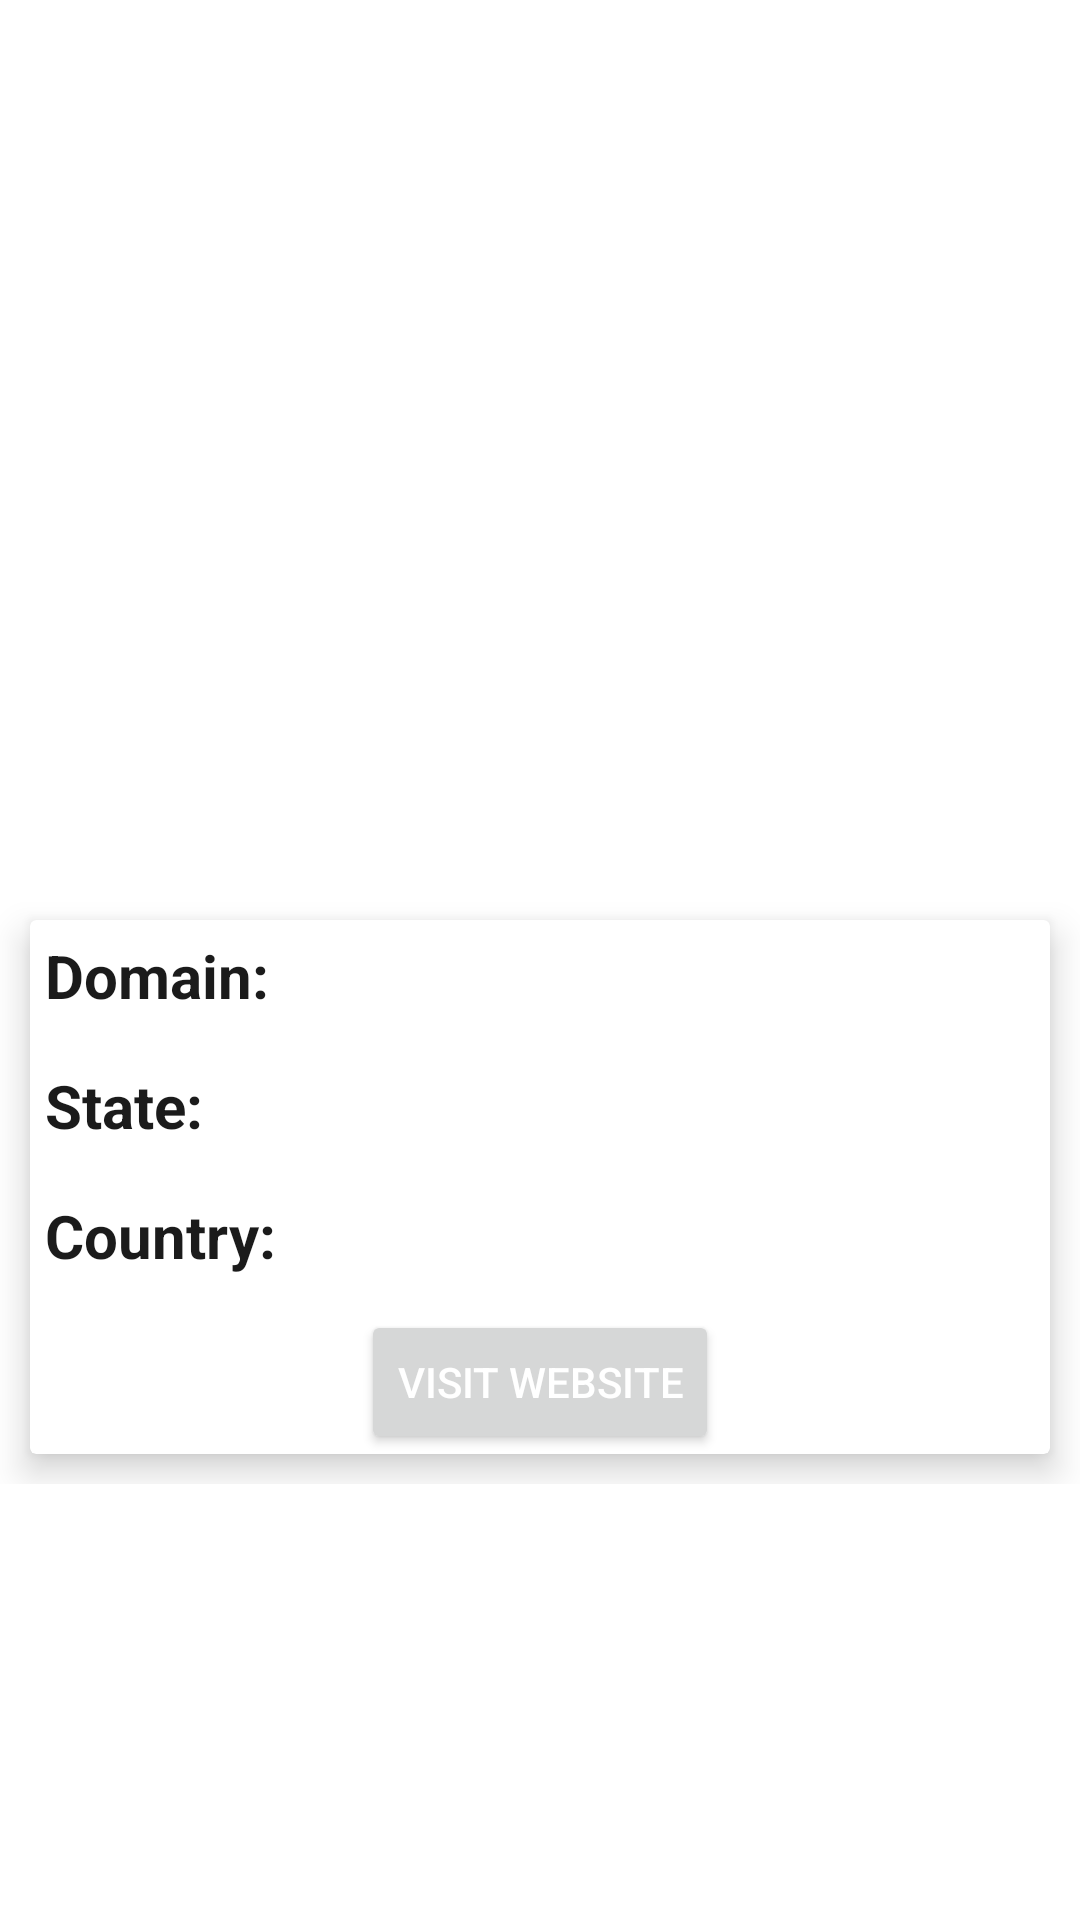

Here is an Android app screen rendered from its layout file. Give the layout XML and the strings, colors and styles it references.
<!-- AndroidManifest.xml: application theme Theme.CollegeApp -->
<!-- res/layout/activity_college.xml -->
<?xml version="1.0" encoding="utf-8"?>
<androidx.constraintlayout.widget.ConstraintLayout xmlns:android="http://schemas.android.com/apk/res/android"
    xmlns:app="http://schemas.android.com/apk/res-auto"
    xmlns:tools="http://schemas.android.com/tools"
    android:layout_width="match_parent"
    android:layout_height="match_parent"
    tools:context=".activities.CollegeActivity">

    <LinearLayout
        android:layout_width="0dp"
        android:layout_height="wrap_content"
        android:gravity="center_horizontal"
        android:orientation="vertical"
        app:layout_constraintBottom_toBottomOf="parent"
        app:layout_constraintEnd_toEndOf="parent"
        app:layout_constraintHorizontal_bias="0.5"
        app:layout_constraintStart_toStartOf="parent"
        app:layout_constraintTop_toTopOf="parent">

        <ImageView
            android:id="@+id/imageView2"
            android:layout_width="110dp"
            android:layout_height="110dp"
            app:srcCompat="@drawable/ic_college" />

        <TextView
            android:id="@+id/collegeName"
            android:layout_width="match_parent"
            android:layout_height="wrap_content"
            android:fontFamily="serif"
            android:layout_marginTop="10dp"
            tools:text="NIT Jalandhar"
            android:textAlignment="center"
            android:textSize="24sp" />

        <androidx.cardview.widget.CardView
            android:layout_width="match_parent"
            android:layout_height="wrap_content"
            app:cardElevation="7dp"
            app:cardMaxElevation="7dp"
            android:layout_margin="10dp">

            <androidx.constraintlayout.widget.ConstraintLayout
                android:layout_width="match_parent"
                android:layout_height="wrap_content">

                <LinearLayout
                    android:id="@+id/domain_box"
                    android:layout_width="match_parent"
                    android:layout_height="wrap_content"
                    android:orientation="horizontal"
                    android:padding="5dp"
                    app:layout_constraintEnd_toEndOf="parent"
                    app:layout_constraintHorizontal_bias="0.5"
                    app:layout_constraintStart_toStartOf="parent"
                    app:layout_constraintTop_toTopOf="parent">

                    <TextView
                        android:layout_width="wrap_content"
                        android:layout_height="wrap_content"
                        android:text="@string/domain"
                        android:textSize="20sp"
                        android:textStyle="bold" />

                    <TextView
                        android:id="@+id/domain"
                        android:layout_width="wrap_content"
                        android:layout_height="wrap_content"
                        android:layout_marginStart="10dp"
                        android:padding="2dp"
                        tools:text="nitj.ac.in"
                        android:textSize="18sp" />

                </LinearLayout>

                <LinearLayout
                    android:id="@+id/state_box"
                    android:layout_width="match_parent"
                    android:layout_height="wrap_content"
                    android:layout_marginTop="5dp"
                    android:layout_marginBottom="5dp"
                    android:orientation="horizontal"
                    android:padding="5dp"
                    app:layout_constraintEnd_toEndOf="parent"
                    app:layout_constraintHorizontal_bias="0.5"
                    app:layout_constraintStart_toStartOf="parent"
                    app:layout_constraintTop_toBottomOf="@id/domain_box">

                    <TextView
                        android:layout_width="wrap_content"
                        android:layout_height="wrap_content"
                        android:text="@string/state"
                        android:textSize="20sp"
                        android:textStyle="bold" />

                    <TextView
                        android:id="@+id/state"
                        android:layout_width="wrap_content"
                        android:layout_height="wrap_content"
                        android:layout_marginStart="10dp"
                        android:padding="2dp"
                        tools:text="Punjab"
                        android:textSize="18sp" />

                </LinearLayout>

                <LinearLayout
                    android:id="@+id/country_box"
                    android:layout_width="match_parent"
                    android:layout_height="wrap_content"
                    android:layout_marginTop="5dp"
                    android:layout_marginBottom="5dp"
                    android:orientation="horizontal"
                    android:padding="5dp"
                    app:layout_constraintEnd_toEndOf="parent"
                    app:layout_constraintHorizontal_bias="0.5"
                    app:layout_constraintStart_toStartOf="parent"
                    app:layout_constraintTop_toBottomOf="@id/state_box">

                    <TextView
                        android:layout_width="wrap_content"
                        android:layout_height="wrap_content"
                        android:text="@string/country"
                        android:textSize="20sp"
                        android:textStyle="bold" />

                    <TextView
                        android:id="@+id/country"
                        android:layout_width="wrap_content"
                        android:layout_height="wrap_content"
                        android:layout_marginStart="10dp"
                        android:padding="2dp"
                        tools:text="India"
                        android:textSize="18sp" />

                </LinearLayout>

                <Button
                    android:id="@+id/website_link"
                    android:layout_width="wrap_content"
                    android:layout_height="wrap_content"
                    android:layout_margin="5dp"
                    android:textColor="@color/white"
                    android:text="@string/visit_website"
                    app:layout_constraintTop_toBottomOf="@id/country_box"
                    app:layout_constraintEnd_toEndOf="parent"
                    app:layout_constraintHorizontal_bias="0.5"
                    app:layout_constraintStart_toStartOf="parent" />

            </androidx.constraintlayout.widget.ConstraintLayout>

        </androidx.cardview.widget.CardView>

    </LinearLayout>
</androidx.constraintlayout.widget.ConstraintLayout>
<!-- resources referenced by this layout -->
<resources>
  <color name="white">#FFFFFFFF</color>
  <string name="country">Country: </string>
  <string name="domain">Domain:</string>
  <string name="state">State:</string>
  <string name="visit_website">Visit Website</string>
  <style name="Theme.CollegeApp" parent="Theme.MaterialComponents.DayNight.DarkActionBar">
          
          <item name="colorPrimary">@color/primary_color</item>
          <item name="colorPrimaryVariant">@color/primary_color</item>
          <item name="colorOnPrimary">@color/white</item>
          <item name="android:textColor">@color/dark</item>
          
          <item name="colorSecondary">@color/teal_200</item>
          <item name="colorSecondaryVariant">@color/teal_700</item>
          <item name="colorOnSecondary">@color/black</item>
          
          <item name="android:statusBarColor" tools:targetApi="l">?attr/colorPrimaryVariant</item>
          
      </style>
  <color name="primary_color">#E91E63</color>
  <color name="dark">#1B1B1B</color>
  <color name="teal_200">#FF03DAC5</color>
  <color name="teal_700">#FF018786</color>
  <color name="black">#FF000000</color>
</resources>
